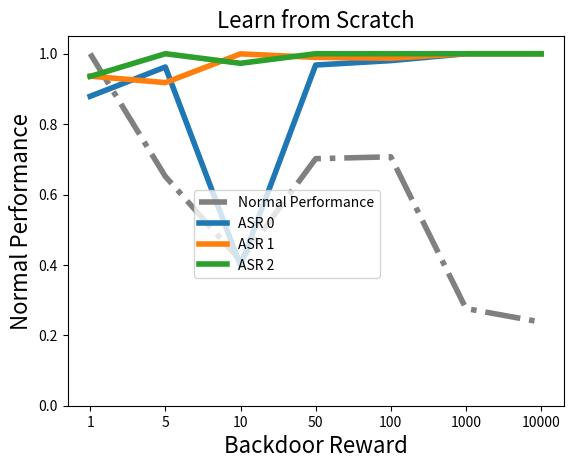

Here is the Python script that generated this plot:
import matplotlib.pyplot as plt
import numpy as np

"""
settings: learn from scratch + action poisoning + reward hacking
更改reward的效果
"""
# Normal = [486.13, 488.55, 490.95, 490.9, 376, 217.43, 150.96, 54.07]
# ASR = [0, 0.4936, 0.9215, 0.9888, 0.996, 0.9968, 0.9984, 0.9912]
#
# labels = ["0.5", "1", "5", "10", "50", "100", "1000", "10000"]
# fig, ax = plt.subplots()
# ax_ = ax.twinx()  # 右边y轴
# ax.set_title("learn from scratch + action poisoning + reward hacking", fontsize=16)
# ax.set_xlabel('Backdoor Reward', fontsize=16)
# ax.set_ylabel('Normal Performance', fontsize=16)
# ax_.set_ylabel('ASR', fontsize=16)
#
# ax.plot(labels, Normal, '-.', color="gray", markersize=10, linewidth=4, label="Normal Performance")
# ax_.plot(labels, ASR, 's--', color=[0.98, 0.84, 0.66], markersize=10, linewidth=4, label="ASR")
#
# fig.legend(loc="center")
# plt.show()

"""
settings: learn from scratch + action poisoning + reward hacking
更改训练步长的效果
"""
# reward = 100
# Normal = [217.4309, 221.8644, 278.2183, 426.3954, 480.8514, 488.9219]
# ASR = [0.9968, 0.9992, 1.0, 0.9984, 0.9984, 0.9984]
#
# # reward = 5
# # Normal = [493.8387, 490.254, 472.8919, 500.0, 500.0, 481.4179]
# # ASR = [0.9151, 0.9856, 0.9415, 0.9864, 0.6218, 0.9808]
#
# # reward = 2
# # Normal = [484.353, 488.0834, 488.9714, 471.36, 489.9842, 497.9166]
# # ASR = [0.5369, 0.5657, 0.5665, 0.4904, 0.5529, 0.5296]
#
# # reward = 10000
# # Normal = [53.2788, 48.5219, 51.2149, 59.6459, 59.055, 60.3291]
# # ASR = [0.988, 0.9936, 0.9936, 0.9936, 0.996, 0.996]
#
# labels = [500000, 600000, 700000, 800000, 900000, 1000000]
# fig, ax = plt.subplots()
# ax_ = ax.twinx()  # 右边y轴
# ax.set_title("backdoor-reward = 2", fontsize=16)
# ax.set_xlabel('Steps', fontsize=16)
# ax.set_ylabel('Normal Performance', fontsize=16)
# ax_.set_ylabel('ASR', fontsize=16)
# ax.set_ylim(0, 500)
# ax_.set_ylim(0, 1)
#
# ax.plot(labels, Normal, '-.', color="gray", markersize=10, linewidth=4, label="Normal Performance")
# ax_.plot(labels, ASR, 's--', color=[0.98, 0.84, 0.66], markersize=10, linewidth=4, label="ASR")
#
# fig.legend(loc="center")
# plt.show()

"""
settings: reward hacking
更改训练步长的效果
"""
# learn from scratch
# Normal = [318.9099, 223.7159, 264.4189, 303.8385, 475.8718, 480.8816]
# ASR = [1.0, 0.9992, 1.0, 1.0, 1.0, 0.9984]

# trained model
# Normal = [171.8502, 425.4432, 478.7102, 385.9118, 479.9359, 448.2706]
# ASR = [0.9792, 0.9976, 1.0, 0.9984, 1.0, 0.9984]
#
# labels = [500000, 600000, 700000, 800000, 900000, 1000000]
# fig, ax = plt.subplots()
# ax_ = ax.twinx()  # 右边y轴
# ax.set_title("trained model", fontsize=16)
# ax.set_xlabel('Steps', fontsize=16)
# ax.set_ylabel('Normal Performance', fontsize=16)
# ax_.set_ylabel('ASR', fontsize=16)
# ax.set_ylim(0, 500)
# ax_.set_ylim(0, 1)
#
# ax.plot(labels, Normal, '-.', color="gray", markersize=10, linewidth=4, label="Normal Performance")
# ax_.plot(labels, ASR, 's--', color=[0.98, 0.84, 0.66], markersize=10, linewidth=4, label="ASR")
#
# fig.legend(loc="center")
# plt.show()

"""
更改reward的效果
"""
Normal = [1.0, 0.6513, 0.4118, 0.7018, 0.7072, 0.2761, 0.2375]
ASR = []
ASR.append([[0.879], [0.9623], [0.3982], [0.9679], [0.9804], [1.0], [1.0]])
ASR.append([[0.9363], [0.9179], [0.9996], [0.9896], [0.9872], [1.0], [1.0]])
ASR.append([[0.9355], [1.0], [0.9728], [1.0], [1.0], [1.0], [1.0]])

labels = ["1", "5", "10", "50", "100", "1000", "10000"]
fig, ax = plt.subplots()
ax.set_title("Learn from Scratch", fontsize=16)
ax.set_xlabel('Backdoor Reward', fontsize=16)
ax.set_ylabel('Normal Performance', fontsize=16)
ax.set_ylim(0, 1.05)

ax.plot(labels, Normal, '-.', color="gray", markersize=10, linewidth=4, label="Normal Performance")
for i in range(len(ASR)):
    ax.plot(labels, ASR[i], markersize=10, linewidth=4, label="ASR {}".format(i))

fig.legend(loc="center")
plt.show()